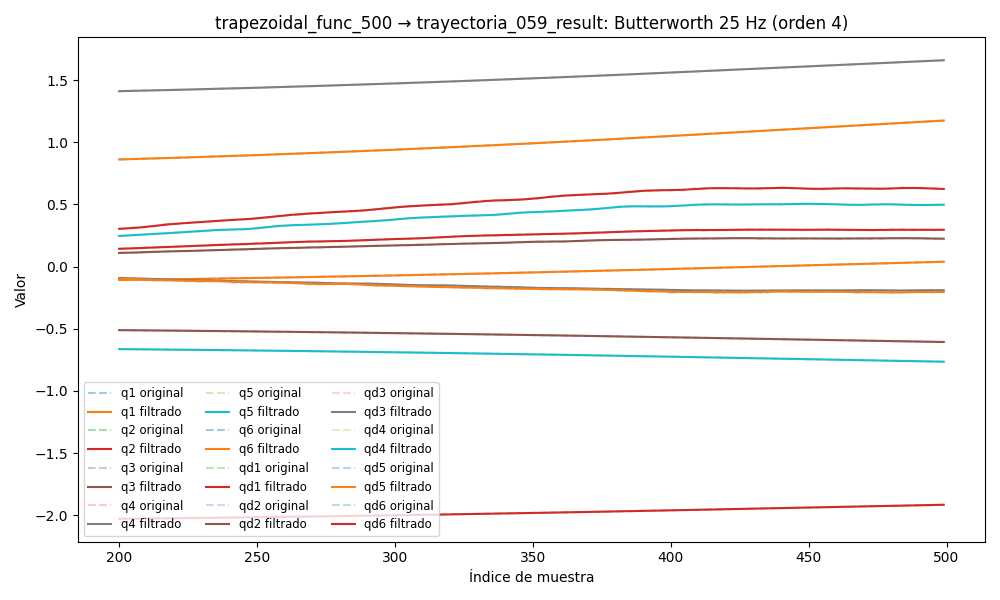

The file beside this chart, header and first rows:
timestamp, q1, q2, q3, q4, q5, q6, qd1, qd2, qd3, qd4, qd5, qd6, tau1, tau2, tau3, tau4, tau5, tau6
1749055107, -0.1326, -2.048, -0.4953, 1.37, -0.6469, 0.8097, -8.922034888102105e-05, -0.001514, 0.0002014, -2.308914281182111e-06, 8.578927402231611e-05, 0.0001703, -0.2563, 0.7094, 0.6826, -0.2208, 0.3356, 0.1418
1749055107, -0.1326, -2.048, -0.4953, 1.37, -0.6469, 0.8097, -9.328642159275439e-05, -0.001455, 0.0001931, -1.4237680869465142e-05, 0.0001198, 0.0001518, -0.247, 0.7104, 0.6787, -0.2608, 0.3275, 0.1095
1749055107, -0.1326, -2.048, -0.4953, 1.37, -0.6469, 0.8097, -9.708524300254922e-05, -0.001397, 0.0001855, -2.7796659198697496e-05, 0.000152, 0.0001376, -0.27, 0.7032, 0.6667, -0.2548, 0.3339, 0.105
1749055107, -0.1326, -2.048, -0.4953, 1.37, -0.6469, 0.8097, -0.0001, -0.001338, 0.0001789, -4.192318443275851e-05, 0.0001812, 0.0001296, -0.2489, 0.7238, 0.6665, -0.2468, 0.3218, 0.1134
1749055107, -0.1326, -2.048, -0.4953, 1.37, -0.6469, 0.8097, -0.0001014, -0.001279, 0.0001737, -5.520854524827011e-05, 0.0002066, 0.0001298, -0.2469, 0.7075, 0.6816, -0.2453, 0.3357, 0.1082
1749055107, -0.1326, -2.048, -0.4953, 1.37, -0.6469, 0.8097, -0.0001005, -0.001219, 0.0001702, -6.596214763494103e-05, 0.0002277, 0.0001396, -0.2698, 0.7115, 0.6688, -0.2562, 0.3297, 0.1258
1749055107, -0.1326, -2.048, -0.4953, 1.37, -0.6469, 0.8097, -9.685318232929403e-05, -0.00116, 0.0001683, -7.232430322542965e-05, 0.0002444, 0.0001599, -0.2729, 0.7065, 0.673, -0.238, 0.3258, 0.1365
1749055107, -0.1326, -2.048, -0.4953, 1.37, -0.6469, 0.8097, -8.98866006467942e-05, -0.001101, 0.0001682, -7.242816170393414e-05, 0.0002571, 0.0001904, -0.2617, 0.7064, 0.6782, -0.2468, 0.3261, 0.1269
1749055107, -0.1326, -2.048, -0.4953, 1.37, -0.6469, 0.8098, -7.943268708545077e-05, -0.001043, 0.0001695, -6.460597273966347e-05, 0.0002664, 0.0002297, -0.2586, 0.6982, 0.6809, -0.2444, 0.3228, 0.1191
1749055107, -0.1326, -2.048, -0.4953, 1.37, -0.6469, 0.8098, -6.562727484645378e-05, -0.0009886, 0.0001719, -4.7628621023079206e-05, 0.000273, 0.0002753, -0.2353, 0.7081, 0.6732, -0.2233, 0.3248, 0.1076
1749055107, -0.1326, -2.048, -0.4953, 1.37, -0.6469, 0.8098, -4.902036734278644e-05, -0.000937, 0.0001748, -2.096067262213363e-05, 0.0002779, 0.0003231, -0.2548, 0.7048, 0.674, -0.2549, 0.3229, 0.1315
1749055107, -0.1326, -2.048, -0.4953, 1.37, -0.6469, 0.8098, -3.062524470434816e-05, -0.0008894, 0.0001777, 1.4993384935831083e-05, 0.0002819, 0.0003679, -0.2152, 0.7133, 0.6756, -0.2307, 0.323, 0.1187
1749055107, -0.1326, -2.048, -0.4953, 1.37, -0.6469, 0.8098, -1.1928112917155283e-05, -0.0008464, 0.0001796, 5.868167420922041e-05, 0.0002855, 0.0004033, -0.2498, 0.6967, 0.6785, -0.2323, 0.3327, 0.1173
1749055107, -0.1326, -2.048, -0.4953, 1.37, -0.6469, 0.8098, 5.15396537985681e-06, -0.0008084, 0.0001799, 0.0001073, 0.0002893, 0.0004224, -0.2558, 0.7103, 0.6698, -0.2136, 0.3372, 0.1233
1749055107, -0.1326, -2.048, -0.4953, 1.37, -0.6469, 0.8098, 1.8376913721813254e-05, -0.0007755, 0.0001778, 0.0001566, 0.0002932, 0.0004184, -0.2495, 0.6865, 0.6587, -0.238, 0.3384, 0.1166
1749055107, -0.1326, -2.048, -0.4953, 1.37, -0.6469, 0.8098, 2.5341480710313874e-05, -0.0007479, 0.0001727, 0.0002014, 0.000297, 0.0003852, -0.2505, 0.6995, 0.6693, -0.2239, 0.324, 0.112
1749055107, -0.1326, -2.048, -0.4953, 1.37, -0.6469, 0.8098, 2.373384595022253e-05, -0.0007253, 0.0001641, 0.0002353, 0.0003, 0.0003187, -0.2361, 0.7257, 0.6653, -0.2312, 0.3192, 0.1238
1749055107, -0.1326, -2.048, -0.4953, 1.37, -0.6469, 0.8098, 1.1628886120597505e-05, -0.0007077, 0.000152, 0.0002517, 0.0003015, 0.0002173, -0.2361, 0.685, 0.6773, -0.2104, 0.3372, 0.1286
1749055107, -0.1326, -2.048, -0.4953, 1.37, -0.6469, 0.8098, -1.2157907714395464e-05, -0.0006948, 0.0001367, 0.000244, 0.0003002, 8.330687538898228e-05, -0.2309, 0.6943, 0.6825, -0.2329, 0.342, 0.1072
1749055107, -0.1326, -2.048, -0.4953, 1.37, -0.6469, 0.8098, -4.769217504555588e-05, -0.0006861, 0.000119, 0.0002067, 0.0002953, -7.648255790052645e-05, -0.2392, 0.7002, 0.6693, -0.2325, 0.3461, 0.1299
1749055107, -0.1326, -2.048, -0.4953, 1.37, -0.6469, 0.8098, -9.354628789867266e-05, -0.0006808, 0.0001002, 0.0001363, 0.000286, -0.0002499, -0.2314, 0.6842, 0.6648, -0.2495, 0.3355, 0.1218
1749055107, -0.1326, -2.048, -0.4953, 1.37, -0.6469, 0.8098, -0.0001465, -0.0006778, 8.195345803347506e-05, 3.2055968714877436e-05, 0.0002716, -0.0004191, -0.2193, 0.7021, 0.6736, -0.251, 0.3382, 0.1104
1749055107, -0.1326, -2.048, -0.4953, 1.37, -0.6469, 0.8097, -0.0002011, -0.0006753, 6.654549658937835e-05, -0.0001028, 0.0002522, -0.0005608, -0.2156, 0.7167, 0.6746, -0.2466, 0.3339, 0.1075
1749055107, -0.1326, -2.048, -0.4953, 1.37, -0.6469, 0.8097, -0.00025, -0.0006706, 5.6362118228406374e-05, -0.0002603, 0.0002286, -0.000647, -0.2156, 0.7167, 0.6746, -0.2466, 0.3339, 0.1075
1749055107, -0.1326, -2.048, -0.4953, 1.37, -0.6469, 0.8097, -0.0002832, -0.0006602, 5.389026550139692e-05, -0.0004273, 0.000202, -0.0006461, -0.2316, 0.7169, 0.6805, -0.2464, 0.3505, 0.1407
1749055107, -0.1326, -2.048, -0.4953, 1.37, -0.6469, 0.8097, -0.0002893, -0.0006392, 6.139606232281186e-05, -0.0005851, 0.0001748, -0.0005246, -0.2473, 0.7586, 0.6775, -0.2493, 0.3411, 0.1284
1749055107, -0.1326, -2.048, -0.4953, 1.37, -0.6469, 0.8097, -0.0002549, -0.0006016, 8.059164626861547e-05, -0.0007095, 0.0001497, -0.0002497, -0.2216, 0.7929, 0.6748, -0.236, 0.3337, 0.1353
1749055107, -0.1326, -2.048, -0.4953, 1.37, -0.6469, 0.8097, -0.0001659, -0.0005402, 0.0001123, -0.0007722, 0.0001302, 0.0002081, -0.2108, 0.8281, 0.677, -0.2366, 0.3354, 0.1505
1749055107, -0.1326, -2.048, -0.4953, 1.37, -0.6469, 0.8097, -7.890060443111122e-06, -0.0004466, 0.0001559, -0.0007416, 0.00012, 0.0008722, -0.193, 0.8396, 0.681, -0.216, 0.3337, 0.1336
1749055107, -0.1326, -2.048, -0.4953, 1.37, -0.6469, 0.8098, 0.0002326, -0.0003113, 0.0002093, -0.0005848, 0.0001225, 0.001757, -0.1838, 0.8621, 0.6852, -0.2069, 0.3255, 0.1591
1749055107, -0.1326, -2.048, -0.4953, 1.37, -0.6469, 0.8098, 0.0005676, -0.0001245, 0.0002683, -0.0002701, 0.0001406, 0.002868, -0.1514, 0.8937, 0.6855, -0.2001, 0.3251, 0.1623
1749055107, -0.1326, -2.048, -0.4953, 1.37, -0.6469, 0.8098, 0.001006, 0.0001237, 0.0003268, 0.0002304, 0.0001763, 0.004193, -0.1276, 0.8961, 0.6742, -0.1962, 0.3187, 0.1469
1749055107, -0.1326, -2.048, -0.4953, 1.37, -0.6469, 0.8098, 0.001555, 0.000443, 0.0003761, 0.000938, 0.0002294, 0.005712, -0.1013, 0.9107, 0.6679, -0.1793, 0.324, 0.1697
1749055107, -0.1326, -2.048, -0.4953, 1.37, -0.6469, 0.8098, 0.002215, 0.0008418, 0.0004058, 0.001865, 0.000298, 0.00739, -0.1166, 0.9486, 0.6622, -0.1696, 0.3086, 0.1763
1749055107, -0.1326, -2.048, -0.4953, 1.37, -0.6469, 0.8098, 0.002985, 0.001327, 0.0004037, 0.003012, 0.000377, 0.009178, -0.1169, 0.9619, 0.6587, -0.1404, 0.3156, 0.1972
1749055107, -0.1326, -2.048, -0.4953, 1.37, -0.6469, 0.8098, 0.003858, 0.001902, 0.0003566, 0.004368, 0.0004587, 0.01102, -0.05375, 0.9772, 0.6439, -0.1459, 0.3068, 0.2119
1749055107, -0.1326, -2.048, -0.4953, 1.37, -0.6469, 0.8099, 0.004822, 0.002569, 0.0002507, 0.005909, 0.000532, 0.01286, -0.05585, 0.9942, 0.6301, -0.1149, 0.2971, 0.2155
1749055107, -0.1326, -2.048, -0.4953, 1.37, -0.6469, 0.8099, 0.005861, 0.003324, 7.291058112313849e-05, 0.007596, 0.0005828, 0.01464, -0.04601, 1.016, 0.6134, -0.09221, 0.2707, 0.2077
1749055107, -0.1325, -2.048, -0.4953, 1.37, -0.6469, 0.8099, 0.006957, 0.004159, -0.0001886, 0.009382, 0.0005946, 0.01629, -0.03588, 1.059, 0.5987, -0.1014, 0.2692, 0.2026
1749055107, -0.1325, -2.048, -0.4953, 1.37, -0.6469, 0.81, 0.008085, 0.005063, -0.000543, 0.01121, 0.0005491, 0.01778, -0.01497, 1.057, 0.5774, -0.07212, 0.2528, 0.1708
1749055107, -0.1325, -2.048, -0.4953, 1.37, -0.6469, 0.81, 0.009222, 0.006017, -0.0009965, 0.01303, 0.0004272, 0.01906, -0.01852, 1.076, 0.5641, -0.05906, 0.2438, 0.1692
1749055107, -0.1325, -2.048, -0.4953, 1.37, -0.6469, 0.81, 0.01034, 0.007002, -0.001551, 0.01477, 0.0002103, 0.02014, 0.01465, 1.084, 0.5581, -0.05844, 0.2381, 0.1701
1749055107, -0.1325, -2.048, -0.4953, 1.37, -0.6469, 0.8101, 0.01142, 0.007994, -0.002205, 0.01639, -0.0001183, 0.021, -0.0006536, 1.102, 0.5381, -0.06768, 0.2162, 0.1767
1749055107, -0.1325, -2.048, -0.4953, 1.37, -0.6469, 0.8101, 0.01243, 0.008968, -0.002951, 0.01784, -0.000572, 0.02167, 0.04232, 1.11, 0.5331, -0.1074, 0.1905, 0.1498
1749055107, -0.1324, -2.048, -0.4953, 1.37, -0.6469, 0.8102, 0.01335, 0.009901, -0.003779, 0.0191, -0.001159, 0.0222, 0.04647, 1.108, 0.5105, -0.1089, 0.1639, 0.1637
1749055107, -0.1324, -2.048, -0.4953, 1.37, -0.6469, 0.8102, 0.01418, 0.01077, -0.004674, 0.02016, -0.001884, 0.02263, 0.06952, 1.103, 0.4894, -0.1165, 0.1556, 0.1756
1749055107, -0.1324, -2.048, -0.4954, 1.37, -0.6469, 0.8103, 0.01491, 0.01157, -0.005619, 0.02103, -0.002742, 0.02303, 0.0515, 1.142, 0.4907, -0.1196, 0.1478, 0.1597
1749055107, -0.1324, -2.048, -0.4954, 1.37, -0.6469, 0.8103, 0.01552, 0.01228, -0.006593, 0.02172, -0.003724, 0.02345, 0.06168, 1.13, 0.4764, -0.1064, 0.1173, 0.1719
1749055107, -0.1323, -2.048, -0.4954, 1.37, -0.6469, 0.8103, 0.01604, 0.0129, -0.007575, 0.02228, -0.004816, 0.02396, 0.05738, 1.12, 0.4684, -0.104, 0.09978, 0.1745
1749055107, -0.1323, -2.048, -0.4954, 1.37, -0.6469, 0.8104, 0.01647, 0.01343, -0.008545, 0.02275, -0.005995, 0.02462, 0.04479, 1.122, 0.4606, -0.08311, 0.09616, 0.1889
1749055107, -0.1323, -2.048, -0.4954, 1.37, -0.647, 0.8104, 0.01683, 0.01389, -0.009481, 0.0232, -0.007238, 0.02547, 0.06535, 1.135, 0.4359, -0.1113, 0.0689, 0.1766
1749055107, -0.1323, -2.048, -0.4954, 1.37, -0.647, 0.8105, 0.01714, 0.01428, -0.01037, 0.02367, -0.008517, 0.02653, 0.0762, 1.165, 0.4289, -0.1094, 0.04351, 0.2023
1749055107, -0.1322, -2.048, -0.4954, 1.37, -0.647, 0.8106, 0.01743, 0.01462, -0.01119, 0.02422, -0.009803, 0.02784, 0.09768, 1.164, 0.4275, -0.09648, 0.04832, 0.2002
1749055107, -0.1322, -2.048, -0.4955, 1.37, -0.647, 0.8106, 0.01771, 0.01494, -0.01194, 0.0249, -0.01107, 0.02938, 0.1335, 1.167, 0.4194, -0.09381, 0.03838, 0.1796
1749055107, -0.1322, -2.048, -0.4955, 1.37, -0.647, 0.8107, 0.01802, 0.01524, -0.01261, 0.02575, -0.01229, 0.03116, 0.1214, 1.174, 0.4248, -0.09376, 0.01736, 0.2028
1749055107, -0.1321, -2.048, -0.4955, 1.37, -0.6471, 0.8108, 0.01836, 0.01554, -0.01321, 0.0268, -0.01345, 0.03315, 0.1201, 1.185, 0.4377, -0.06522, 0.01789, 0.1934
1749055107, -0.1321, -2.047, -0.4955, 1.37, -0.6471, 0.8108, 0.01877, 0.01585, -0.01375, 0.02806, -0.01453, 0.03533, 0.1371, 1.157, 0.4328, -0.0713, 0.03517, 0.1947
1749055107, -0.1321, -2.047, -0.4956, 1.371, -0.6471, 0.8109, 0.01924, 0.01619, -0.01423, 0.02954, -0.01551, 0.03765, 0.1413, 1.183, 0.4331, -0.04982, 0.0198, 0.2102
1749055107, -0.132, -2.047, -0.4956, 1.371, -0.6472, 0.811, 0.01979, 0.01655, -0.01467, 0.0312, -0.0164, 0.04008, 0.1605, 1.205, 0.4286, -0.05799, 0.02477, 0.1977
1749055107, -0.132, -2.047, -0.4956, 1.371, -0.6472, 0.8111, 0.02044, 0.01694, -0.01509, 0.03303, -0.01719, 0.04258, 0.1976, 1.205, 0.4195, -0.04573, 0.01839, 0.2218
... 4,422 more rows
